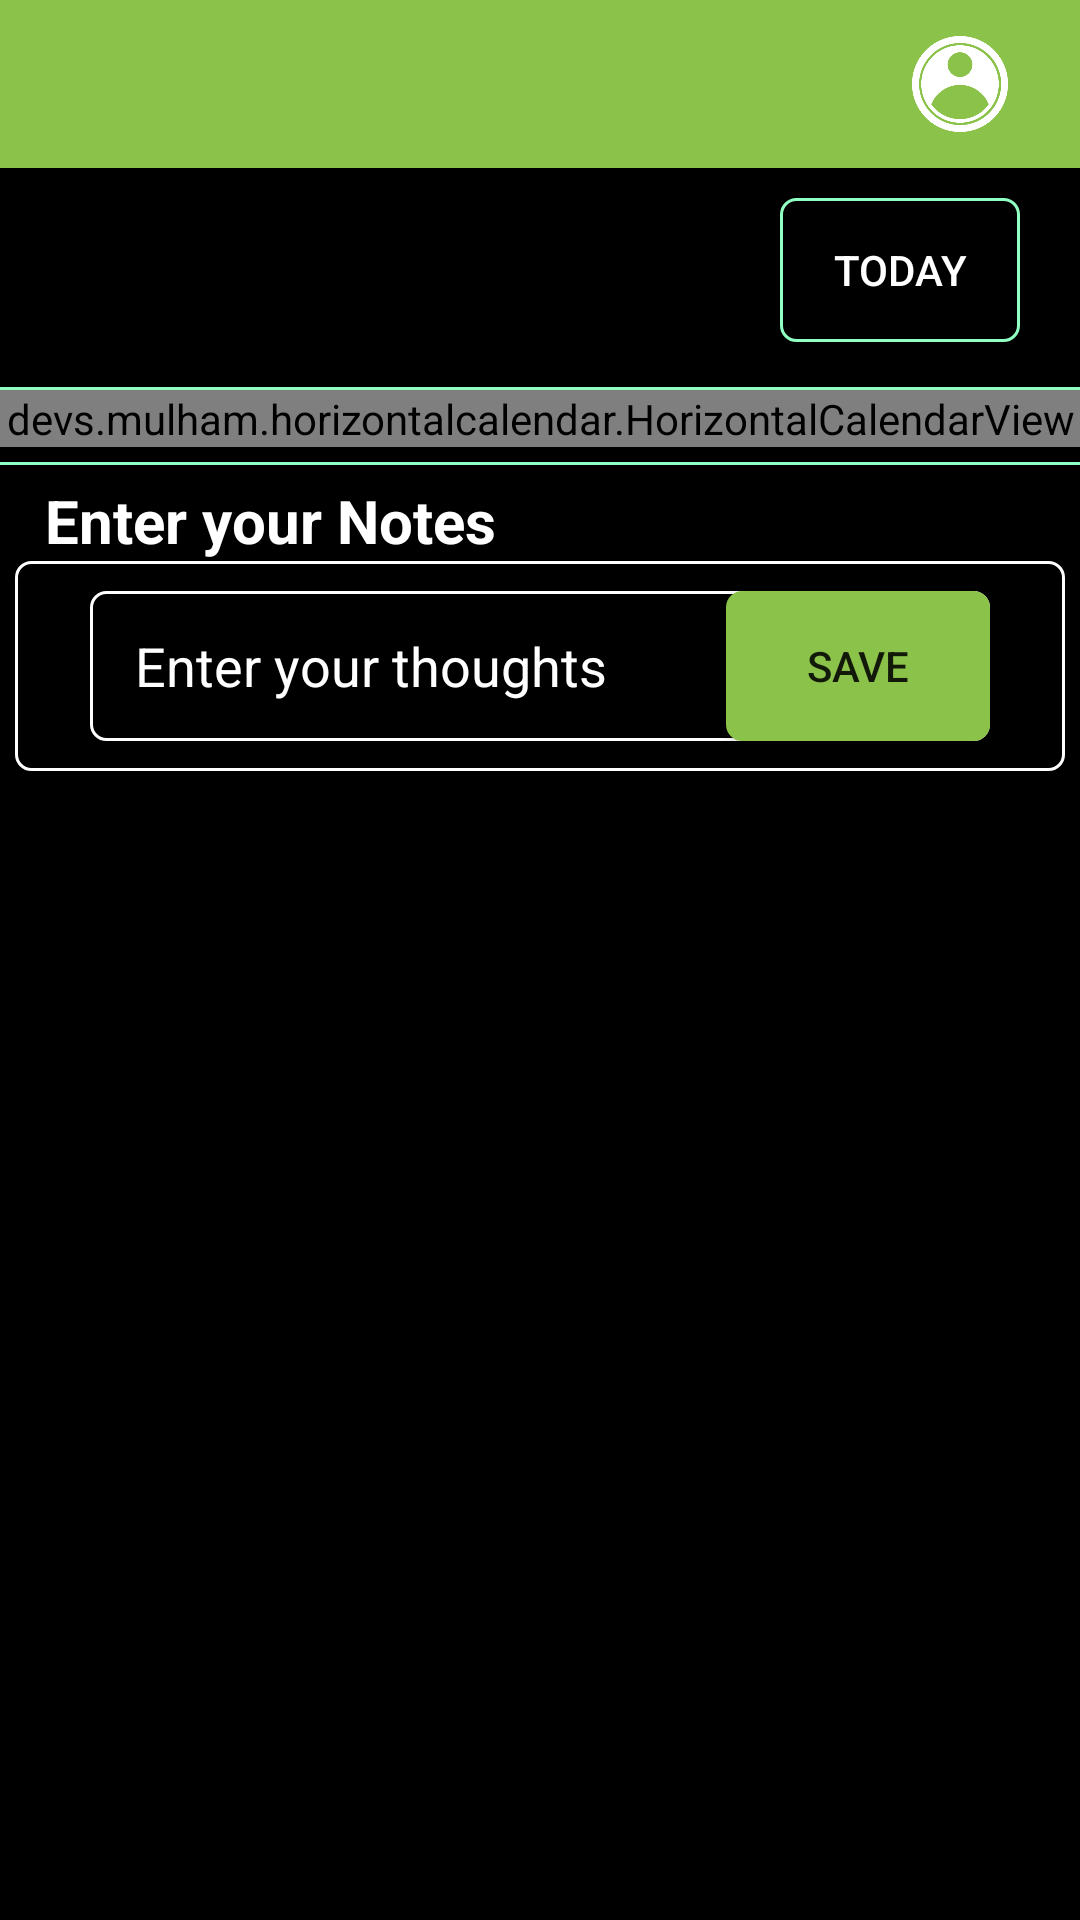

This screen was rendered from an Android layout file. Write that file and the resources it references.
<!-- AndroidManifest.xml: activity theme AppTheme.NoActionBar -->
<!-- res/layout/activity_sample.xml -->
<?xml version="1.0" encoding="utf-8"?>
<LinearLayout xmlns:android="http://schemas.android.com/apk/res/android"
    xmlns:app="http://schemas.android.com/apk/res-auto"
    xmlns:tools="http://schemas.android.com/tools"
    android:layout_width="match_parent"
    android:layout_height="match_parent"
    android:orientation="vertical"
    android:background="@color/black"
    tools:context=".SampleActivity">

    <include layout="@layout/toolbar"/>

    <androidx.core.widget.NestedScrollView
        android:layout_width="match_parent"
        android:layout_height="match_parent">

        <LinearLayout
            android:layout_width="match_parent"
            android:orientation="vertical"
            android:layout_height="match_parent">

            <RelativeLayout
                android:layout_width="match_parent"
                android:layout_height="wrap_content"
                android:orientation="horizontal">

                <TextView
                    android:id="@+id/txt_date"
                    android:layout_width="wrap_content"
                    android:layout_height="wrap_content"
                    android:layout_marginStart="@dimen/payu_dimen_10dp"
                    android:layout_marginTop="@dimen/payu_dimen_10dp"
                    android:layout_marginEnd="@dimen/payu_dimen_10dp"
                    android:layout_marginBottom="@dimen/payu_dimen_10dp"
                    android:textColor="@color/white"
                    android:textSize="@dimen/payu_dimen_16dp"
                    android:textStyle="bold" />

                <Button
                    android:id="@+id/today"
                    android:layout_width="@dimen/payu_dimen_80dp"
                    android:layout_height="match_parent"
                    android:layout_gravity="end"
                    android:layout_marginTop="@dimen/payu_dimen_10dp"
                    android:layout_marginBottom="@dimen/payu_dimen_10dp"
                    android:layout_marginEnd="@dimen/payu_dimen_20dp"
                    android:background="@drawable/editdate"
                    android:text="Today"
                    android:layout_alignParentEnd="true"
                    android:textSize="@dimen/payu_dimen_14sp"
                    android:textColor="@color/white"/>

            </RelativeLayout>

            <LinearLayout
                android:id="@+id/layoutcalentar"
                android:layout_below="@+id/today"
                android:layout_width="match_parent"
                android:layout_marginTop="@dimen/payu_dimen_5dp"
                android:layout_height="wrap_content"
                android:orientation="vertical">

                <View
                    android:layout_width="match_parent"
                    android:layout_height="1dp"
                    android:background="#90FFC2"/>

                <devs.mulham.horizontalcalendar.HorizontalCalendarView
                    android:id="@+id/calendarView"
                    android:layout_width="match_parent"
                    android:layout_height="wrap_content"
                    app:daysTextColor="@color/black"
                    app:daysTextSize="@dimen/payu_dimen_14sp"
                    app:weekTextSize="@dimen/payu_dimen_14sp"
                    android:layout_marginBottom="@dimen/payu_dimen_5dp"
                    app:textColorSelected="#000000"/>

                <View
                    android:layout_width="match_parent"
                    android:layout_height="1dp"
                    android:background="#90FFC2"/>

            </LinearLayout>

            <LinearLayout
                android:id="@+id/tableLayout"
                android:layout_width="match_parent"
                android:layout_height="match_parent"
                android:layout_below="@+id/layoutcalentar"
                android:layout_marginStart="5dp"
                android:layout_marginTop="5dp"
                android:layout_marginEnd="5dp"
                android:layout_marginBottom="5dp"
                android:orientation="vertical">

                <TextView
                    android:layout_width="wrap_content"
                    android:layout_height="wrap_content"
                    android:text="Enter your Notes"
                    android:textColor="@color/white"
                    android:textSize="@dimen/payu_dimen_20dp"
                    android:layout_marginStart="@dimen/payu_dimen_10dp"
                    android:textStyle="bold" />

                <RelativeLayout
                    android:layout_width="match_parent"
                    android:layout_height="match_parent">

                    <LinearLayout
                        android:id="@+id/linearlayour"
                        android:layout_width="match_parent"
                        android:layout_height="match_parent"
                        android:background="@drawable/border_box"
                        android:orientation="vertical">

                        <RelativeLayout
                            android:layout_width="match_parent"
                            android:layout_height="wrap_content"
                            android:orientation="horizontal">

                            <EditText
                                android:id="@+id/txt_note"
                                android:layout_width="match_parent"
                                android:layout_height="@dimen/payu_dimen_50dp"
                                android:hint="Enter your thoughts"
                                android:textColorHint="@color/white"
                                android:textColor="@color/white"
                                android:layout_marginStart="@dimen/payu_dimen_10dp"
                                android:layout_marginEnd="@dimen/payu_dimen_10dp"
                                android:background="@drawable/border_box" />

                            <Button
                                android:id="@+id/addbutton"
                                android:layout_width="wrap_content"
                                android:layout_height="@dimen/payu_dimen_50dp"
                                android:text="SAVE"
                                android:layout_alignParentEnd="true"
                                android:background="@drawable/button"
                                android:layout_marginEnd="@dimen/payu_dimen_10dp"/>

                        </RelativeLayout>

                        <androidx.recyclerview.widget.RecyclerView
                            android:layout_width="match_parent"
                            android:layout_height="match_parent"
                            android:layout_below="@+id/addbutton"
                            android:id="@+id/recycleview"
                            tools:listitem="@layout/educationadd"/>

                    </LinearLayout>

                </RelativeLayout>


                <View
                    android:layout_width="match_parent"
                    android:layout_height="1dp"
                    android:background="@color/black" />

            </LinearLayout>

            <RelativeLayout
                android:layout_width="match_parent"
                android:layout_height="wrap_content"
                android:gravity="bottom"
                android:visibility="gone"
                android:layout_marginTop="@dimen/payu_dimen_10dp"
                android:layout_below="@+id/tableLayout">

                <LinearLayout
                    android:id="@+id/add_button"
                    android:layout_width="@dimen/payu_dimen_110dp"
                    android:layout_height="@dimen/payu_dimen_40dp"
                    android:layout_centerHorizontal="true"
                    android:layout_marginStart="@dimen/payu_dimen_10dp"
                    android:layout_marginTop="@dimen/payu_dimen_10dp"
                    android:layout_marginEnd="@dimen/payu_dimen_10dp"
                    android:layout_marginBottom="@dimen/payu_dimen_10dp"
                    android:background="@drawable/button"
                    android:gravity="center"
                    android:orientation="horizontal">

                    <TextView
                        android:layout_width="wrap_content"
                        android:layout_height="wrap_content"
                        android:text="Save"
                        android:textColor="@color/white"
                        android:textStyle="bold" />


                </LinearLayout>
            </RelativeLayout>

        </LinearLayout>



    </androidx.core.widget.NestedScrollView>



</LinearLayout>
<!-- res/layout/toolbar.xml (included above) -->
<?xml version="1.0" encoding="utf-8"?>
<androidx.appcompat.widget.Toolbar xmlns:android="http://schemas.android.com/apk/res/android"
    xmlns:app="http://schemas.android.com/apk/res-auto"
    android:id="@+id/toolbar"
    android:layout_width="match_parent"
    android:layout_height="wrap_content"
    android:background="@color/Green"
    android:elevation="4dp"
    android:gravity="center"
    android:orientation="vertical"
    app:theme="@style/ToolbarTheme">

        <ImageView
            android:id="@+id/backimage"
            android:layout_width="@dimen/payu_dimen_30dp"
            android:layout_height="@dimen/payu_dimen_30dp"
            android:src="@drawable/back"
            app:tint="@color/white"/>

        <TextView
            android:id="@+id/txt_toolbar"
            android:layout_width="wrap_content"
            android:layout_height="wrap_content"
            android:text=""
            android:textColor="@color/white"
            android:textStyle="bold"
            android:textSize="@dimen/payu_dimen_18sp"
            android:layout_gravity="center"
            android:layout_marginStart="@dimen/payu_dimen_20dp"/>

        <ImageView
            android:id="@+id/image"
            android:layout_width="@dimen/payu_dimen_40dp"
            android:layout_height="@dimen/payu_dimen_40dp"
            android:src="@drawable/userima"
            android:layout_gravity="end"
            android:layout_marginEnd="@dimen/payu_dimen_20dp"
            app:tint="@color/white" />

</androidx.appcompat.widget.Toolbar>
<!-- res/layout/educationadd.xml (included above) -->
<?xml version="1.0" encoding="utf-8"?>
<LinearLayout xmlns:android="http://schemas.android.com/apk/res/android"
    xmlns:app="http://schemas.android.com/apk/res-auto"
    android:layout_width="match_parent"
    android:layout_height="wrap_content"
    android:orientation="horizontal">

    <RelativeLayout
        android:layout_width="fill_parent"
        android:layout_height="wrap_content"
        android:orientation="horizontal">

        <EditText
            android:id="@+id/et_notes"
            android:layout_width="match_parent"
            android:layout_height="wrap_content"
            android:text=""
            android:textAlignment="textStart"
            android:textColor="@color/white"
            android:textSize="@dimen/payu_dimen_16dp"
            android:imeOptions="actionDone"
            android:textStyle="bold" />


        <ImageView
            android:id="@+id/iv_edit"
            android:layout_width="24dp"
            android:layout_height="24dp"
            android:layout_alignParentEnd="true"
            android:layout_marginTop="6dp"
            android:src="@drawable/baseline_edit_24_white" />

        <ImageView
            android:id="@+id/iv_save"
            android:layout_width="24dp"
            android:layout_height="24dp"
            android:layout_alignParentEnd="true"
            android:visibility="gone"
            android:layout_marginTop="6dp"
            android:src="@drawable/baseline_check_circle_24_white"
            app:tint="@color/Green" />
    </RelativeLayout>
</LinearLayout>
<!-- resources referenced by this layout -->
<resources>
  <color name="Green">#8BC34A</color>
  <color name="black">#000000</color>
  <color name="white">#FFFFFF</color>
  <dimen name="payu_dimen_10dp">10dp</dimen>
  <dimen name="payu_dimen_110dp">110dp</dimen>
  <dimen name="payu_dimen_14sp">14sp</dimen>
  <dimen name="payu_dimen_16dp">16dp</dimen>
  <dimen name="payu_dimen_18sp">18sp</dimen>
  <dimen name="payu_dimen_20dp">20dp</dimen>
  <dimen name="payu_dimen_30dp">30dp</dimen>
  <dimen name="payu_dimen_40dp">40dp</dimen>
  <dimen name="payu_dimen_50dp">50dp</dimen>
  <dimen name="payu_dimen_5dp">5dp</dimen>
  <dimen name="payu_dimen_80dp">80dp</dimen>
  <!-- drawable border_box (drawable) -->
  <?xml version="1.0" encoding="utf-8"?>
  <selector xmlns:android="http://schemas.android.com/apk/res/android">
  
      <item>
          <shape>
              <stroke android:width="1dp" android:color="@color/white" />
  
              <solid android:color="@android:color/black" />
  
              <corners android:radius="5dp" />
  
              <padding
  
                  android:bottom="10dp"
  
                  android:left="15dp"
  
                  android:right="15dp"
  
                  android:top="10dp" />
  
          </shape>
      </item>
  
  </selector>
  <!-- drawable button (drawable) -->
  <?xml version="1.0" encoding="utf-8"?>
  <selector xmlns:android="http://schemas.android.com/apk/res/android">
      <item>
          <shape android:shape="rectangle" >
              <stroke
                  android:height="2.0dip"
                  android:width="1.0dip"
                  android:color="#8BC34A" />
              <solid android:color="#8BC34A" />
              <corners android:radius="5.0dip"/>
  
  
          </shape>
      </item>
  </selector>
  <!-- drawable editdate (drawable) -->
  <?xml version="1.0" encoding="utf-8"?>
  <selector xmlns:android="http://schemas.android.com/apk/res/android">
      <item>
          <shape android:shape="rectangle">
              <solid android:color="#000000"/>
              <stroke android:color="#90FFC2"
                  android:width="1dp"/>
              <corners
                  android:radius="5dp"/>
  
          </shape>
      </item>
  </selector>
  <!-- drawable userima: png bitmap (drawable, 28775 bytes) -->
  <style name="ToolbarTheme" parent="@style/ThemeOverlay.AppCompat.ActionBar">
          
          <item name="colorControlNormal">@color/colorWhite</item>
      </style>
  <style name="AppTheme.NoActionBar">
          <item name="windowActionBar">false</item>
          <item name="windowNoTitle">true</item>
  
      </style>
  <color name="colorWhite">#fff</color>
</resources>
